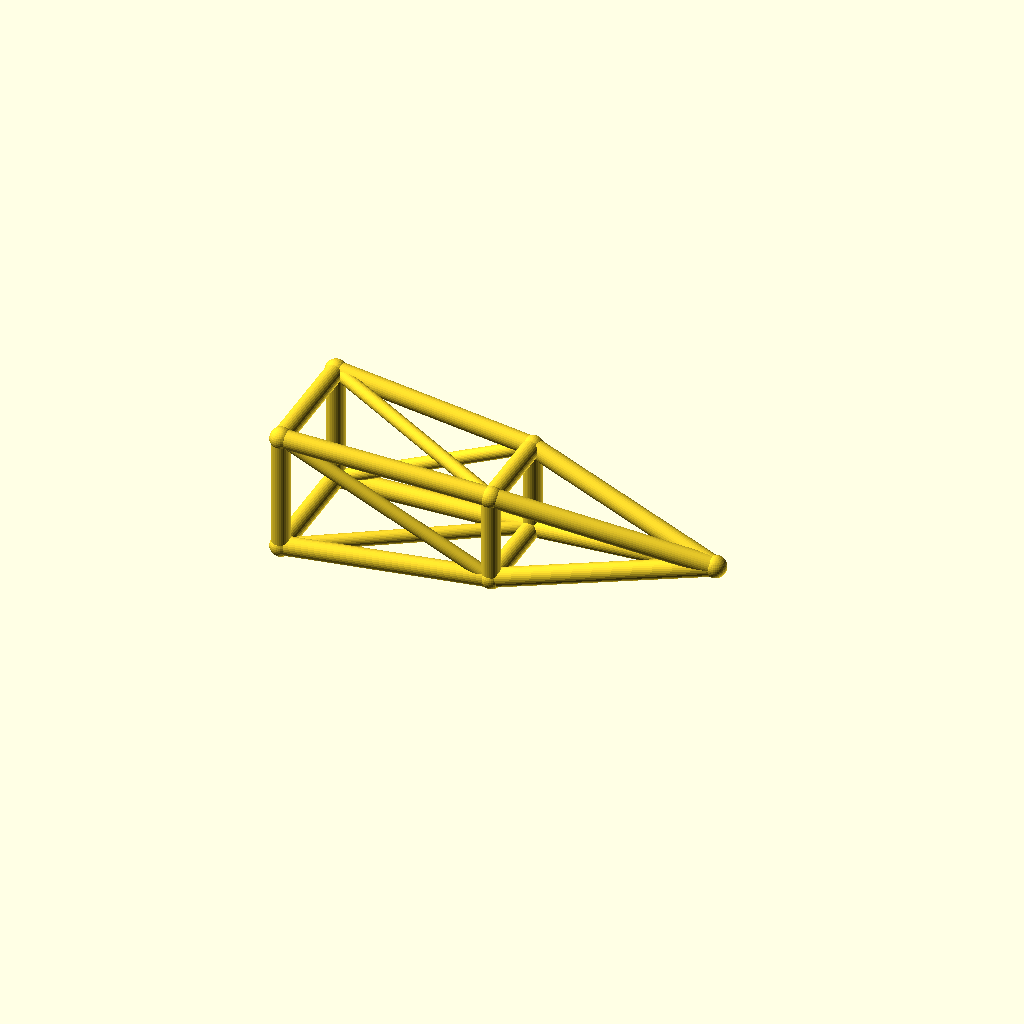
Cell 1 — every parameter at its default value.
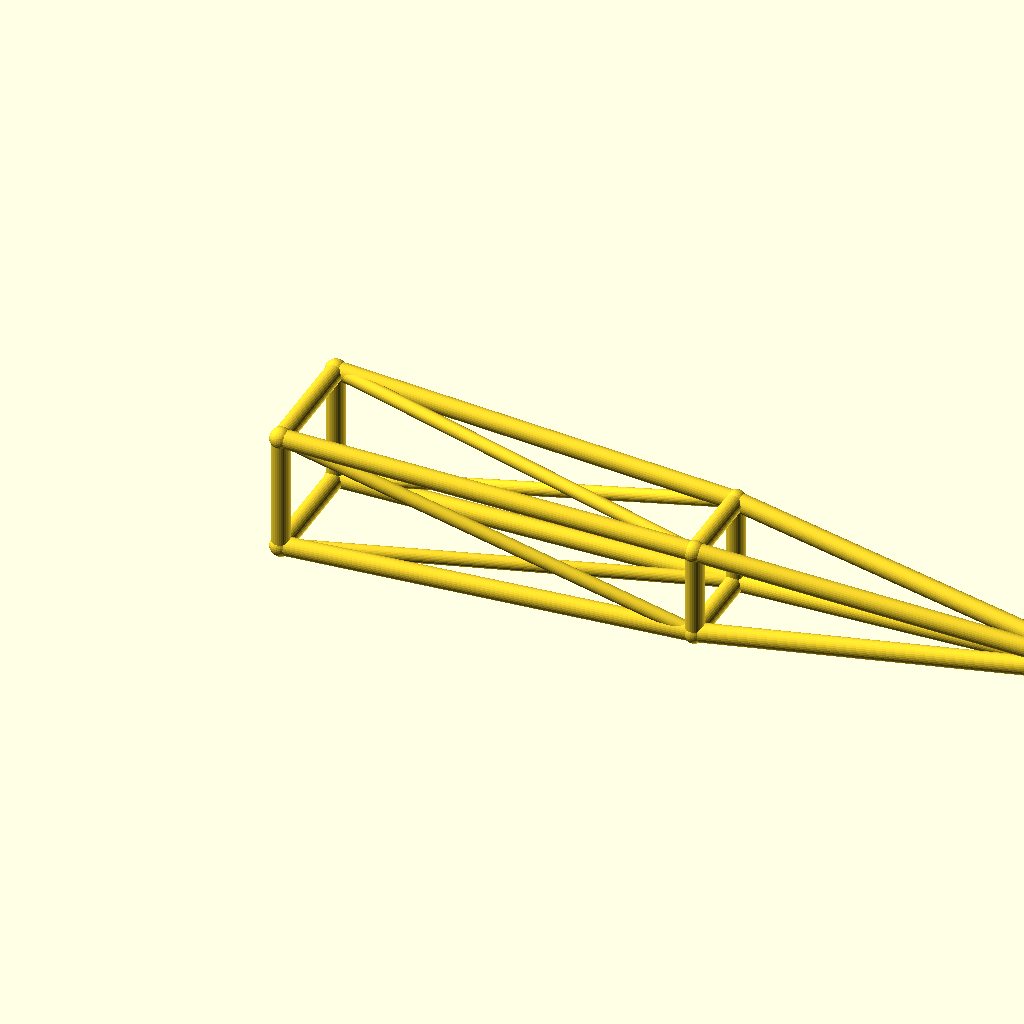
Cell 2: the same model with jib_l = 220.
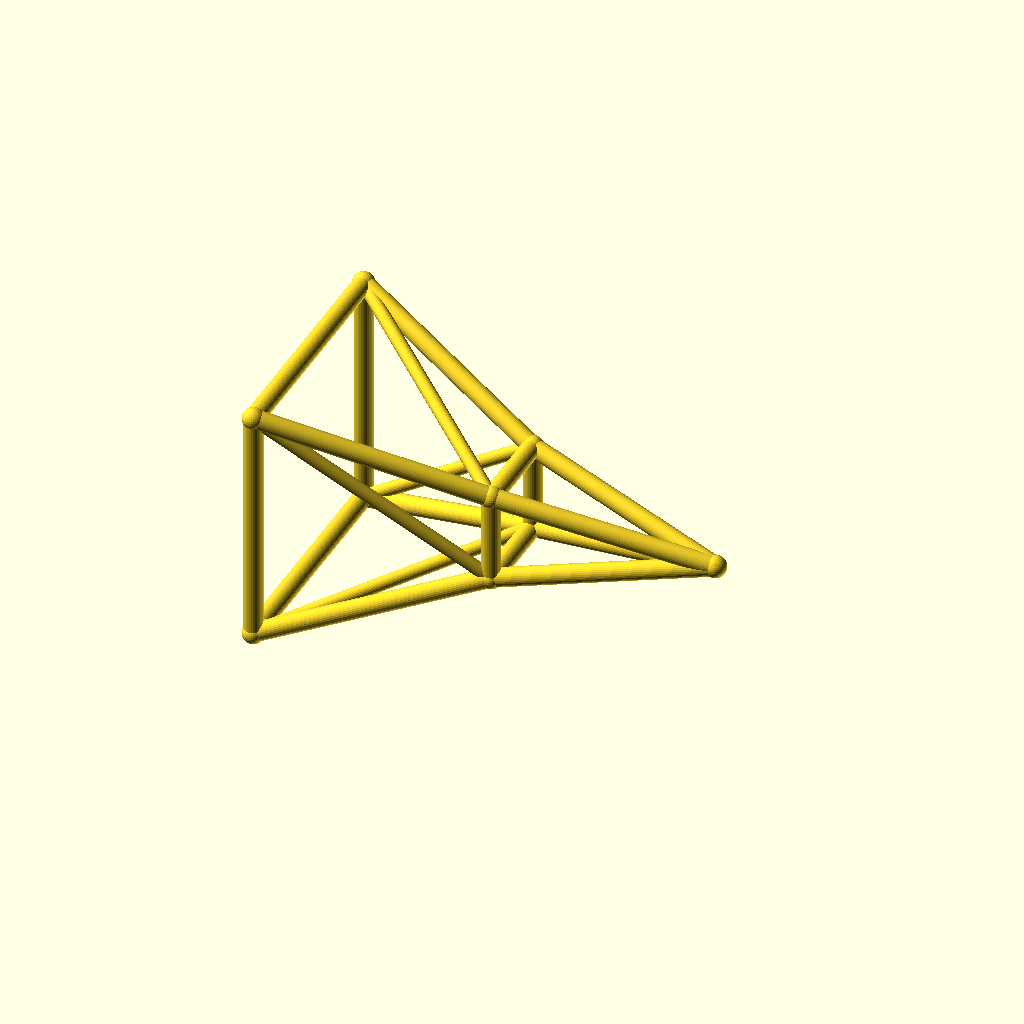
Cell 3: root_w = 32 (everything else at default).
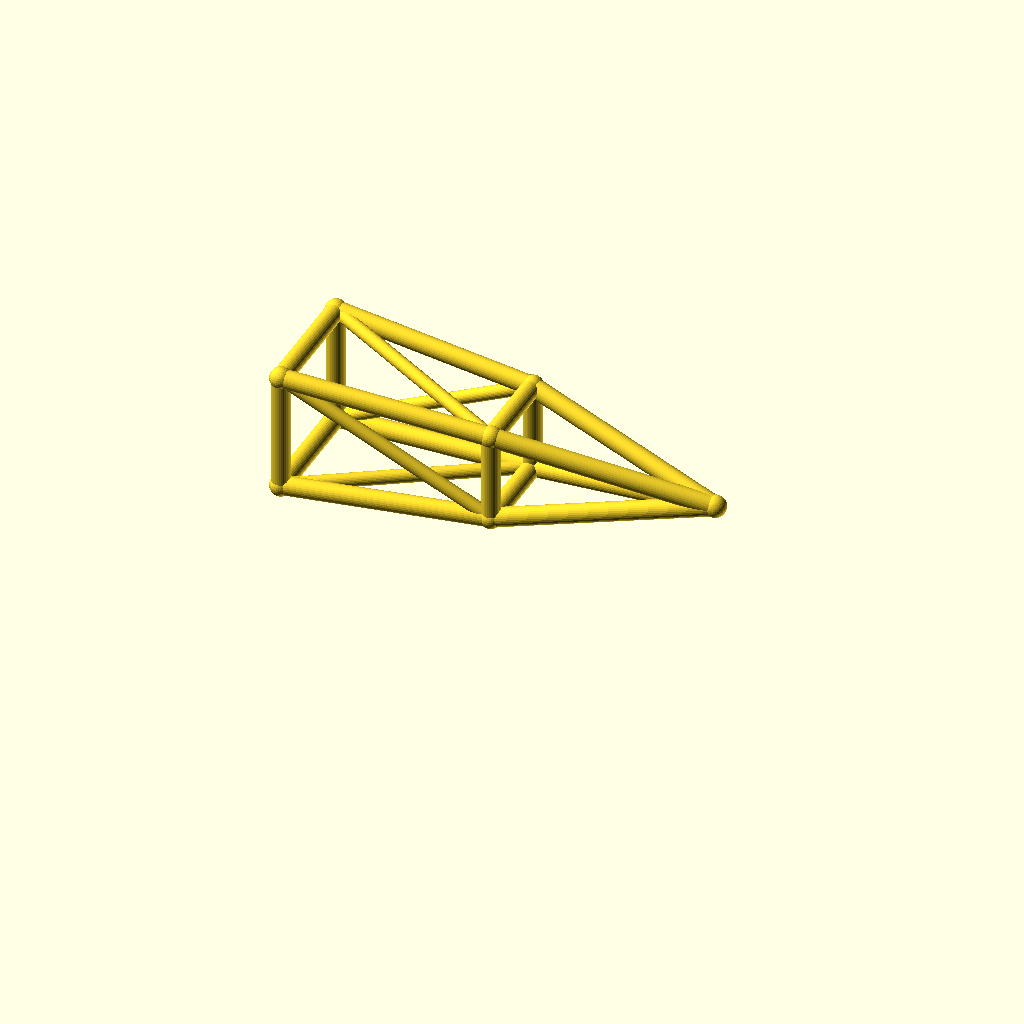
Cell 4: deck_h = 36 (everything else at default).
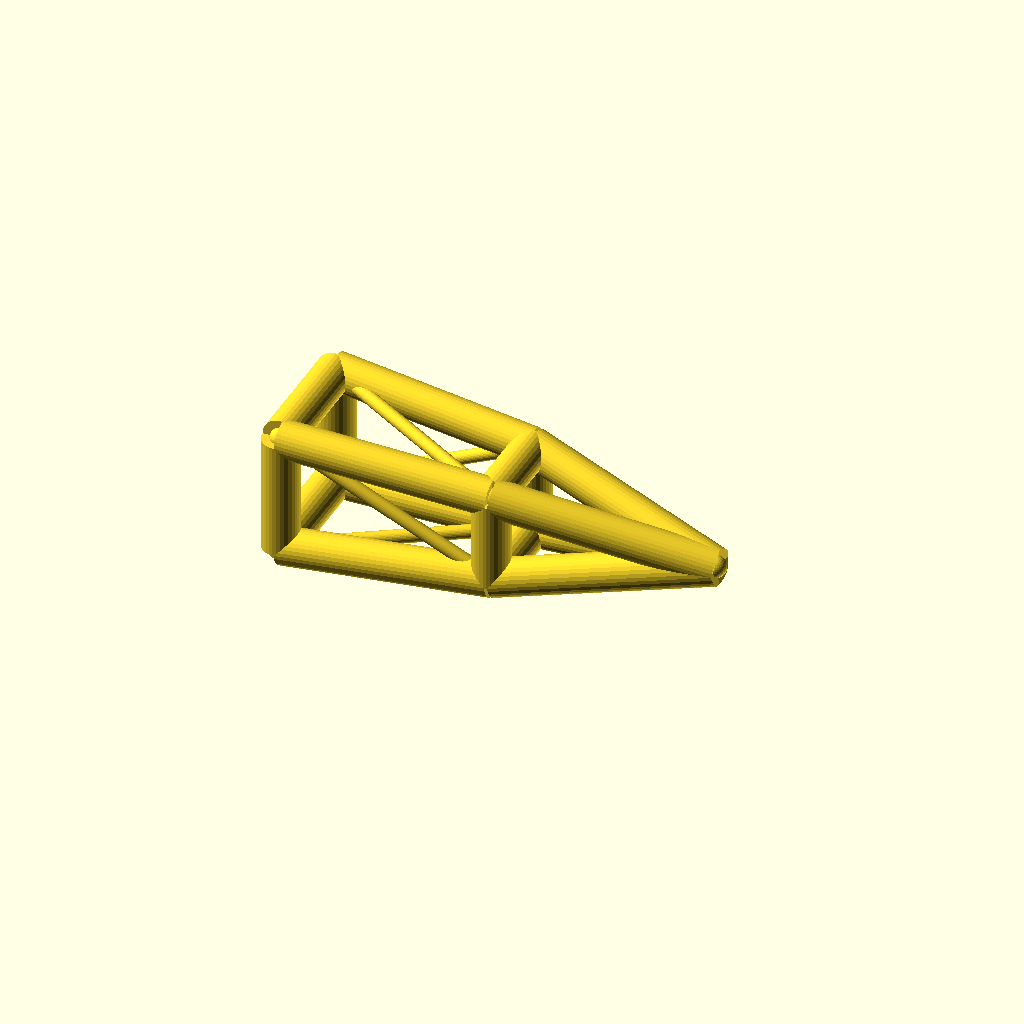
Cell 5 — chord_r set to 5, the other parameters unchanged.
One fixed orthographic camera (rotation 55°, 0°, 25°; colour scheme Cornfield) for every cell.
Source of the model, optional_data/data/wire3/cranejib/scene_0214.scad:
$fn = 32;

// ----------------------------------------------------------------------
// Crane jib: pyramid jib, 110 mm
// ----------------------------------------------------------------------

// --- parameters (mm) ---
jib_l = 110;              // jib length, X
root_w = 16;              // half width of the root ring
tip_w = 8;                // half width of the tip ring
deck_h = 18;              // height of the jib axis
chord_r = 2.5;            // ring and chord radius
brace_r = 1.8;            // diagonal radius
joint_r = 2.9;            // joint ball radius
mid_w = 12;               // half width of the middle ring
fit_tol = 0.1;            // declared fit tolerance (prompt contract)
free_tol = 0.3;           // declared free tolerance (prompt contract)

bbox_x = jib_l + 2 * joint_r;  // overall X, joints included
bbox_y = 2 * root_w + 2 * joint_r;  // overall Y, joints included
bbox_z = 32 + 2 * joint_r;  // overall Z, joints included
chord_d = 2 * chord_r;  // chord stock diameter
brace_d = 2 * brace_r;  // brace stock diameter
root_d = 2 * root_w;  // root ring section
tip_d = 2 * tip_w;  // tip ring section
mid_d = 2 * mid_w;  // middle ring section
jib_h = 2 * root_w;  // root ring height
nodes = [[0, -root_w, deck_h - root_w], [0, root_w, deck_h - root_w], [0, root_w, deck_h + root_w], [0, -root_w, deck_h + root_w], [jib_l / 2, -mid_w, deck_h - mid_w], [jib_l / 2, mid_w, deck_h - mid_w], [jib_l / 2, mid_w, deck_h + mid_w], [jib_l / 2, -mid_w, deck_h + mid_w], [jib_l, 0, deck_h]];

module member(a, b, r) {
  /* round stock from joint a to joint b, ends buried in the joint balls */
  d = b - a;
  length = norm(d);
  translate(a) rotate([0, acos(d[2] / length), atan2(d[1], d[0])])
    cylinder(h = length, r = r);
}

module joint(p, r) {
  /* ball at the joint centre, fatter than every member meeting there */
  translate(p) sphere(r = r);
}

/* members - each call is one graph edge */
member(nodes[0], nodes[1], chord_r);
member(nodes[1], nodes[2], chord_r);
member(nodes[2], nodes[3], chord_r);
member(nodes[3], nodes[0], chord_r);
member(nodes[4], nodes[5], chord_r);
member(nodes[5], nodes[6], chord_r);
member(nodes[6], nodes[7], chord_r);
member(nodes[7], nodes[4], chord_r);
member(nodes[0], nodes[4], chord_r);
member(nodes[4], nodes[8], chord_r);
member(nodes[0], nodes[5], brace_r);
member(nodes[1], nodes[5], chord_r);
member(nodes[5], nodes[8], chord_r);
member(nodes[1], nodes[6], brace_r);
member(nodes[2], nodes[6], chord_r);
member(nodes[6], nodes[8], chord_r);
member(nodes[2], nodes[7], brace_r);
member(nodes[3], nodes[7], chord_r);
member(nodes[7], nodes[8], chord_r);
member(nodes[3], nodes[4], brace_r);

/* joint balls */
for (p = nodes) joint(p, joint_r);
Customizer parameters (derived from the source; name, type, default, range or options):
jib_l: number, default 110
root_w: number, default 16
tip_w: number, default 8
deck_h: number, default 18
chord_r: number, default 2.5
brace_r: number, default 1.8
joint_r: number, default 2.9
mid_w: number, default 12
fit_tol: number, default 0.1
free_tol: number, default 0.3
